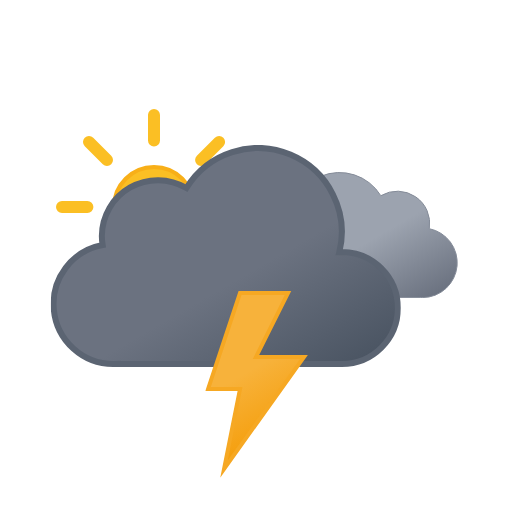
t = 0.00 s
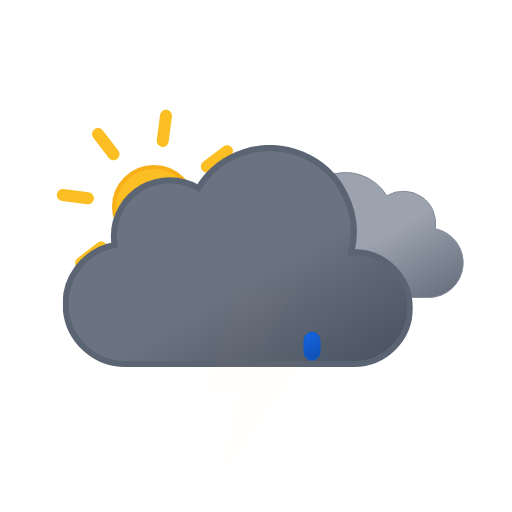
t = 1.00 s
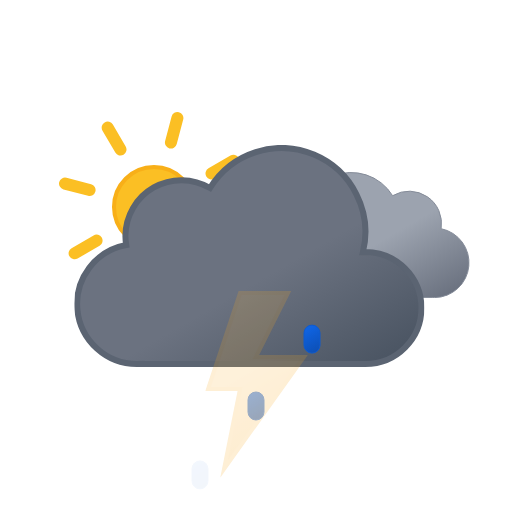
t = 1.97 s
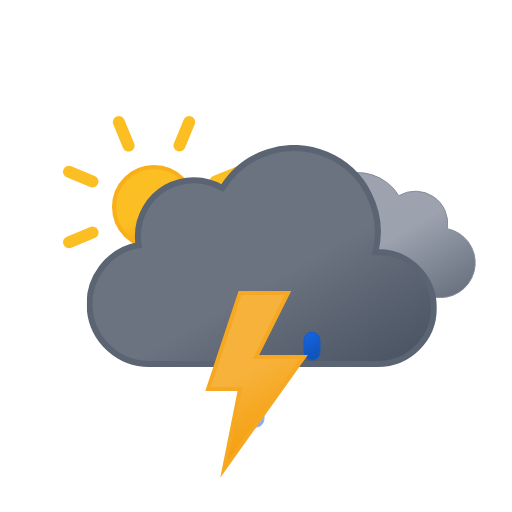
t = 3.00 s
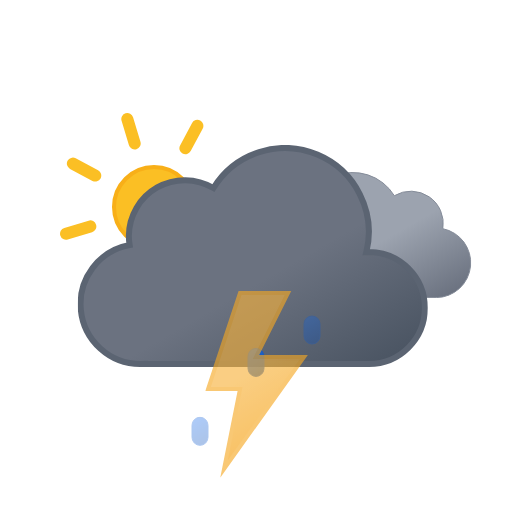
t = 3.75 s
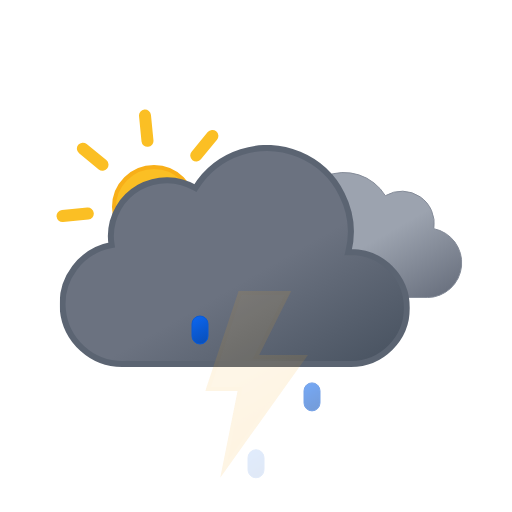
t = 5.25 s

The animated SVG that drew these frames (rendered in a browser with its animation timeline set to each time). Animation: 10 SMIL elements (animate=4,animateTransform=6); one cycle of 6.00 s, repeats indefinitely.

<svg xmlns="http://www.w3.org/2000/svg" xmlns:xlink="http://www.w3.org/1999/xlink"
  viewBox="0 0 512 512">
  <defs>
    <linearGradient id="a" x1="52.7" x2="133.4" y1="9.6" y2="149.3" gradientUnits="userSpaceOnUse">
      <stop offset="0" stop-color="#9ca3af" />
      <stop offset=".5" stop-color="#9ca3af" />
      <stop offset="1" stop-color="#6b7280" />
    </linearGradient>
    <linearGradient id="b" x1="99.5" x2="232.6" y1="30.7" y2="261.4" gradientUnits="userSpaceOnUse">
      <stop offset="0" stop-color="#6b7280" />
      <stop offset=".5" stop-color="#6b7280" />
      <stop offset="1" stop-color="#4b5563" />
    </linearGradient>
    <linearGradient id="c" x1="8.7" x2="80.9" y1="17.1" y2="142.1" gradientUnits="userSpaceOnUse">
      <stop offset="0" stop-color="#f7b23b" />
      <stop offset=".5" stop-color="#f7b23b" />
      <stop offset="1" stop-color="#f59e0b" />
    </linearGradient>
    <linearGradient id="g" x1="78" x2="118" y1="63.4" y2="132.7" gradientUnits="userSpaceOnUse">
      <stop offset="0" stop-color="#fbbf24" />
      <stop offset=".5" stop-color="#fbbf24" />
      <stop offset="1" stop-color="#f59e0b" />
    </linearGradient>
    <symbol id="i" viewBox="0 0 196 196">
      <circle cx="98" cy="98" r="40" fill="url(#g)" stroke="#f8af18" stroke-miterlimit="10"
        stroke-width="4" />
      <path fill="none" stroke="#fbbf24" stroke-linecap="round" stroke-miterlimit="10"
        stroke-width="12"
        d="M98 31.4V6m0 184v-25.4M145.1 51l18-17.9M33 163l18-17.9M51 51 33 33m130.1 130.1-18-18M6 98h25.4M190 98h-25.4">
        <animateTransform additive="sum" attributeName="transform" dur="6s" repeatCount="indefinite"
          type="rotate" values="0 98 98; 45 98 98" />
      </path>
    </symbol>
    <symbol id="k" viewBox="0 0 200.3 126.1">
      <path fill="url(#a)" stroke="#848b98" stroke-miterlimit="10"
        d="M.5 93.2a32.4 32.4 0 0032.4 32.4h129.8v-.1l2.3.1a34.8 34.8 0 006.5-68.9 32.4 32.4 0 00-48.5-33 48.6 48.6 0 00-88.6 37.1h-1.5A32.4 32.4 0 00.5 93.1Z" />
    </symbol>
    <symbol id="l" viewBox="0 0 350 222">
      <path fill="url(#b)" stroke="#5b6472" stroke-miterlimit="10" stroke-width="6"
        d="m291 107-2.5.1A83.9 83.9 0 00135.6 43 56 56 0 0051 91a56.6 56.6 0 00.8 9A60 60 0 0063 219l4-.2v.2h224a56 56 0 000-112Z" />
    </symbol>
    <symbol id="j" overflow="visible" viewBox="0 0 398 222">
      <use xlink:href="#k" width="200.3" height="126.1" transform="translate(198 27)">
        <animateTransform additive="sum" attributeName="transform" dur="6s" repeatCount="indefinite"
          type="translate" values="-9 0; 9 0; -9 0" />
      </use>
      <use xlink:href="#l" width="350" height="222">
        <animateTransform additive="sum" attributeName="transform" dur="6s" repeatCount="indefinite"
          type="translate" values="-18 0; 18 0; -18 0" />
      </use>
    </symbol>
    <symbol id="h" overflow="visible" viewBox="0 0 410.8 258">
      <use xlink:href="#i" width="196" height="196" />
      <use xlink:href="#j" width="398" height="222" transform="translate(12.84 36)" />
    </symbol>
    <symbol id="n" viewBox="0 0 102.7 186.8">
      <path fill="url(#c)" stroke="#f6a823" stroke-miterlimit="10" stroke-width="4"
        d="m34.8 2-32 96h32l-16 80 80-112h-48l32-64h-48z">
        <animate attributeName="opacity" begin="0s" repeatCount="indefinite" dur="1.33s"
          keyTimes="0; .38; .5; .63; .75; .86; .94; 1" values="1; 1; 0; 1; 0; 1; 0; 1" />
      </path>
    </symbol>

    <linearGradient id="cd" x1="1308.3" x2="1317.8" y1="-657.9" y2="-633.3"
      gradientTransform="rotate(-9 7158.052 6929.531)" gradientUnits="userSpaceOnUse">
      <stop offset="0" stop-color="#0b65ed" />
      <stop offset=".5" stop-color="#0a5ad4" />
      <stop offset="1" stop-color="#0950bc" />
    </linearGradient>
    <linearGradient xlink:href="#cd" id="dd" x1="1363.6" x2="1373.1" y1="-649.2" y2="-624.5" />
    <linearGradient xlink:href="#cd" id="ed" x1="1419" x2="1428.4" y1="-640.4" y2="-615.8" />
  </defs>
  <use xlink:href="#h" width="410.8" height="258" transform="translate(56 109)" />

  <path fill="url(#cd)" stroke="#0a5ad4" stroke-miterlimit="10"
    d="M200 376a8 8 0 01-8-8v-12a8 8 0 0116 0v12a8 8 0 01-8 8Z" opacity="0">
    <animateTransform additive="sum" attributeName="transform" begin="0s" repeatCount="indefinite"
      dur="1s" keyTimes="0; .25; 1" type="translate" values="0 -32; 0 -32; 0 120;" />
    <animate attributeName="opacity" begin="0s" repeatCount="indefinite" dur="1s" keyTimes="0; .25; 1"
      values="0; 1; 0" />
  </path>
  <path fill="url(#dd)" stroke="#0a5ad4" stroke-miterlimit="10"
    d="M256 376a8 8 0 01-8-8v-12a8 8 0 0116 0v12a8 8 0 01-8 8Z" opacity="0">
    <animateTransform additive="sum" attributeName="transform" begin="1.34s" repeatCount="indefinite"
      dur="1s" keyTimes="0; .25; 1" type="translate" values="0 -32; 0 -32; 0 120;" />
    <animate attributeName="opacity" begin="1.34s" repeatCount="indefinite" dur="1s" keyTimes="0; .25; 1"
      values="0; 1; 0" />
  </path>
  <path fill="url(#ed)" stroke="#0a5ad4" stroke-miterlimit="10"
    d="M312 376a8 8 0 01-8-8v-12a8 8 0 0116 0v12a8 8 0 01-8 8Z" opacity="0">
    <animateTransform additive="sum" attributeName="transform" begin=".67s" repeatCount="indefinite"
      dur="1s" keyTimes="0; .25; 1" type="translate" values="0 -32; 0 -32; 0 120;" />
    <animate attributeName="opacity" begin=".67s" repeatCount="indefinite" dur="1s" keyTimes="0; .25; 1"
      values="0; 1; 0" />
  </path>


  <use xlink:href="#n" width="102.7" height="186.7" transform="translate(205.23 291)" />
</svg>
